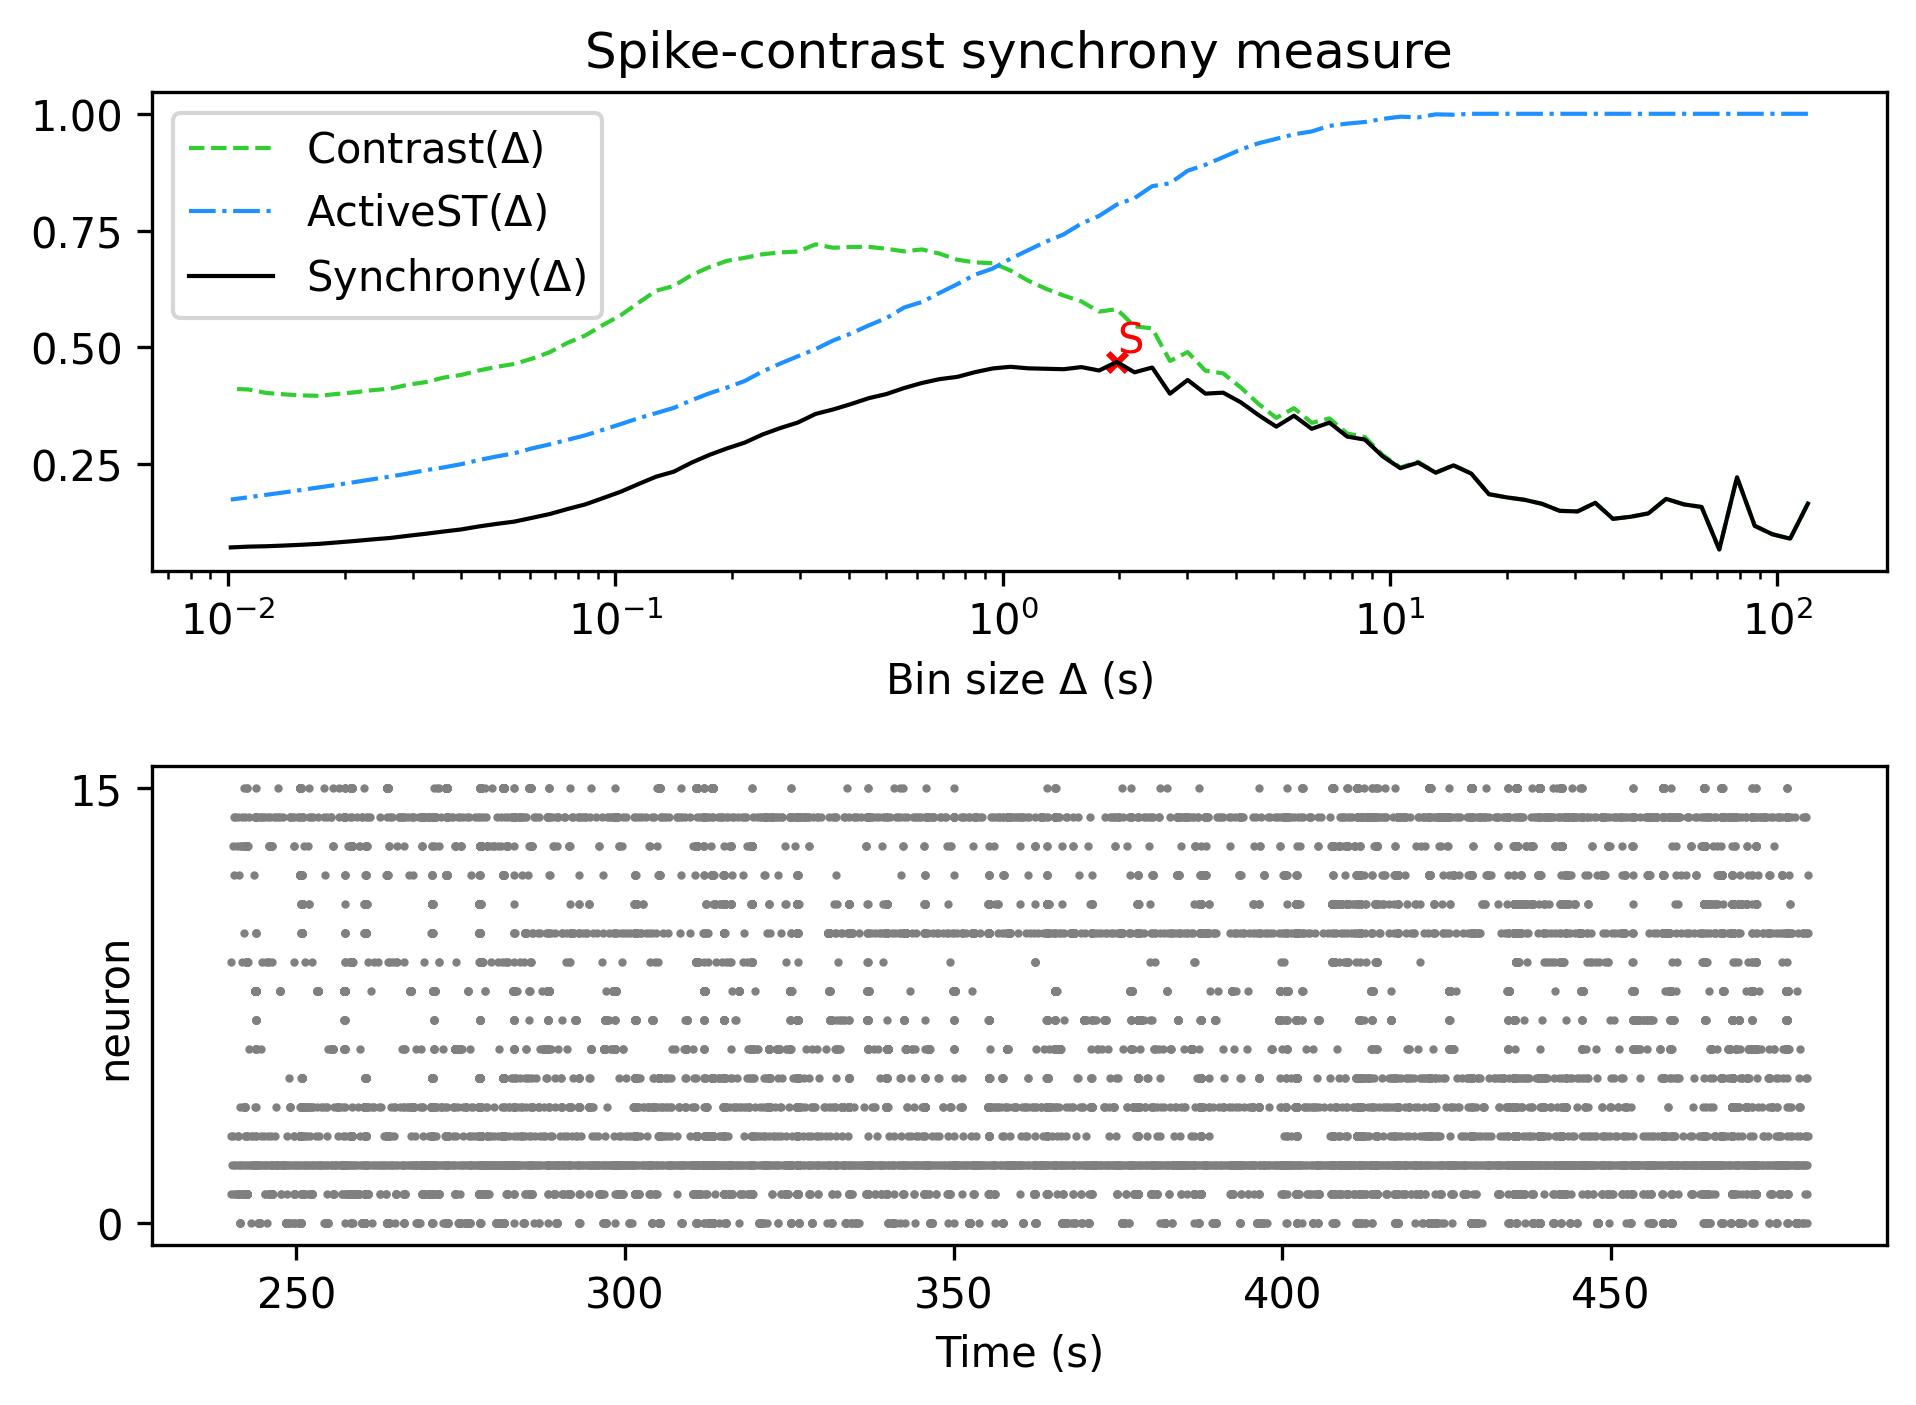

Source data for this figure (header and first rows):
, Spike-contrast (120.0 s), Spike-contrast (108.0 s), Spike-contrast (97.2 s), Spike-contrast (87.48 s), Spike-contrast (78.732 s), Spike-contrast (70.859 s), Spike-contrast (63.773 s), Spike-contrast (57.396 s), Spike-contrast (51.656 s), Spike-contrast (46.49 s), Spike-contrast (41.841 s), Spike-contrast (37.657 s), Spike-contrast (33.892 s), Spike-contrast (30.502 s), Spike-contrast (27.452 s), Spike-contrast (24.707 s), Spike-contrast (22.236 s), Spike-contrast (20.013 s), Spike-contrast (18.011 s), Spike-contrast (16.21 s), Spike-contrast (14.589 s), Spike-contrast (13.13 s), Spike-contrast (11.817 s)
0, 0.1654, 0.09042, 0.09976, 0.1179, 0.2218, 0.06725, 0.1582, 0.1638, 0.1756, 0.1446, 0.1373, 0.1329, 0.1671, 0.1487, 0.1499, 0.1649, 0.1736, 0.1788, 0.1856, 0.2298, 0.2473, 0.2317, 0.2531
